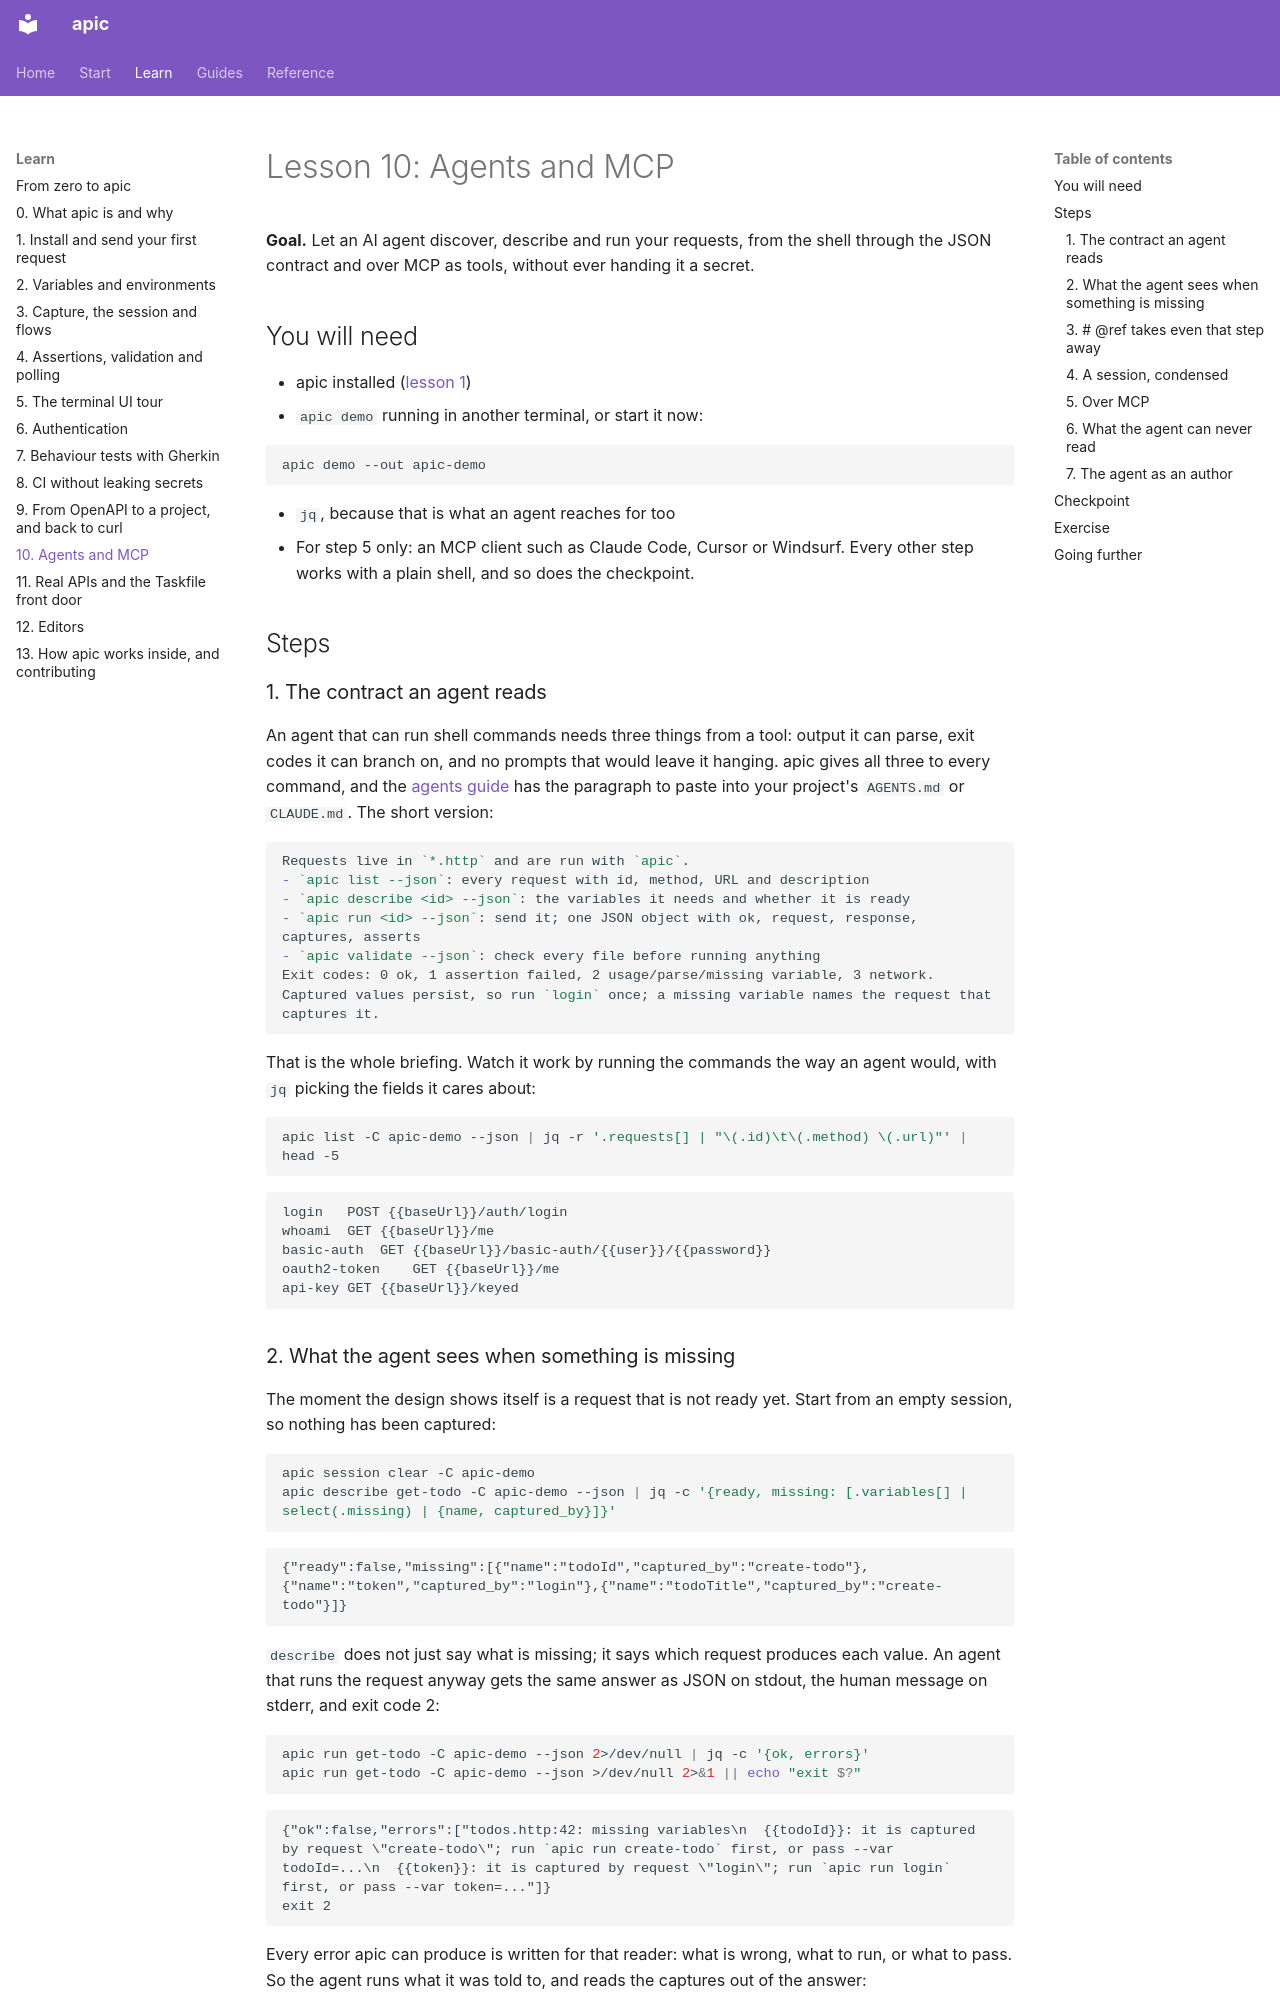

repository: dataGriff/api-caller · page: learn/10-agents/index.html · generator: mkdocs

# Lesson 10: Agents and MCP

**Goal.** Let an AI agent discover, describe and run your requests, from
the shell through the JSON contract and over MCP as tools, without ever
handing it a secret.

## You will need

- apic installed ([lesson 1](01-first-request.md))
- `apic demo` running in another terminal, or start it now:

```sh
apic demo --out apic-demo
```

- `jq`, because that is what an agent reaches for too
- For step 5 only: an MCP client such as Claude Code, Cursor or Windsurf.
  Every other step works with a plain shell, and so does the checkpoint.

## Steps

### 1. The contract an agent reads

An agent that can run shell commands needs three things from a tool:
output it can parse, exit codes it can branch on, and no prompts that
would leave it hanging. apic gives all three to every command, and the
[agents guide](../agents.md) has the paragraph to paste into your
project's `AGENTS.md` or `CLAUDE.md`. The short version:

```markdown
Requests live in `*.http` and are run with `apic`.
- `apic list --json`: every request with id, method, URL and description
- `apic describe <id> --json`: the variables it needs and whether it is ready
- `apic run <id> --json`: send it; one JSON object with ok, request, response, captures, asserts
- `apic validate --json`: check every file before running anything
Exit codes: 0 ok, 1 assertion failed, 2 usage/parse/missing variable, 3 network.
Captured values persist, so run `login` once; a missing variable names the request that captures it.
```

That is the whole briefing. Watch it work by running the commands the
way an agent would, with `jq` picking the fields it cares about:

<!-- learn -->
```sh
apic list -C apic-demo --json | jq -r '.requests[] | "\(.id)\t\(.method) \(.url)"' | head -5
```

```
login	POST {{baseUrl}}/auth/login
whoami	GET {{baseUrl}}/me
basic-auth	GET {{baseUrl}}/basic-auth/{{user}}/{{password}}
oauth2-token	GET {{baseUrl}}/me
api-key	GET {{baseUrl}}/keyed
```
